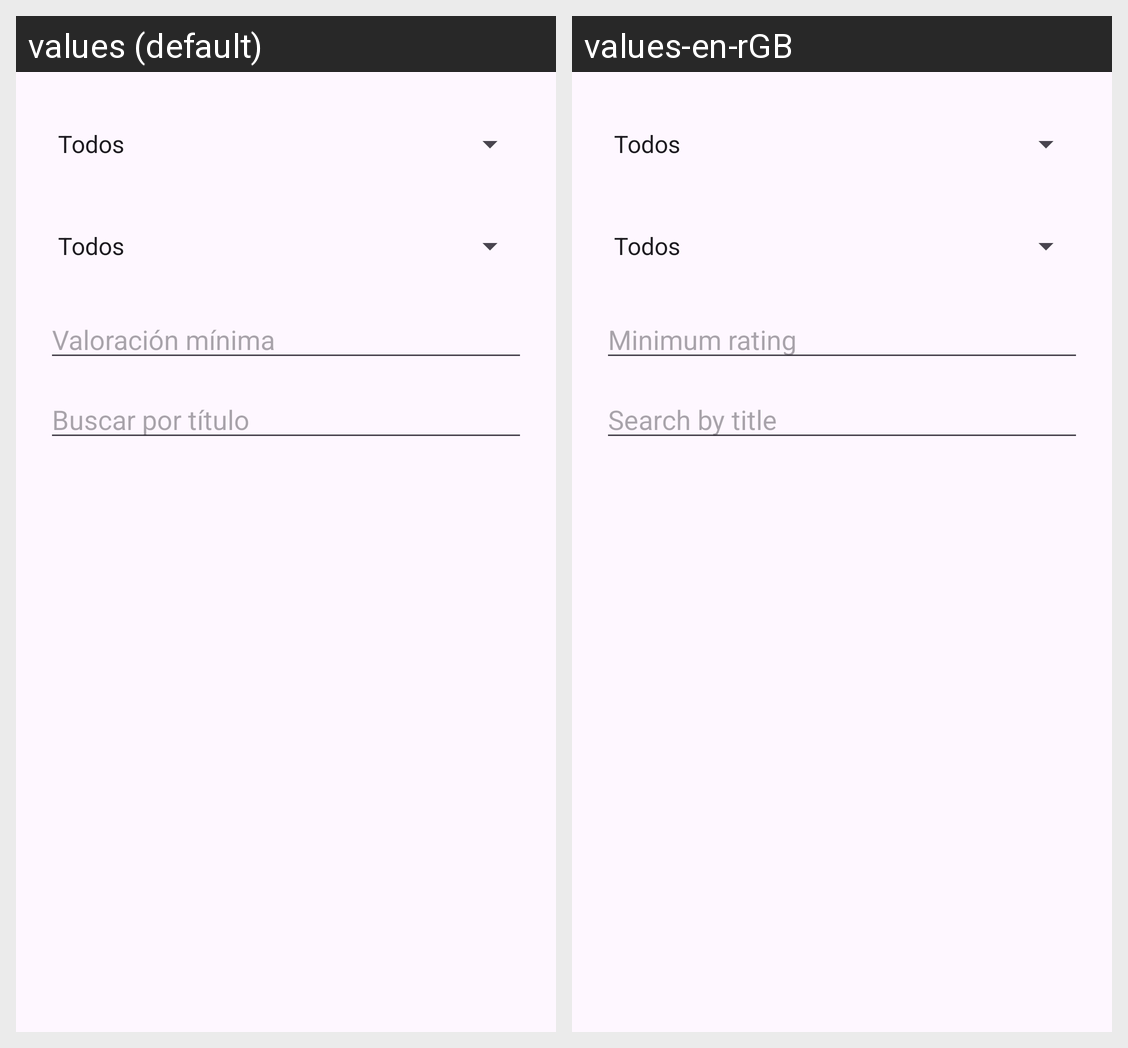

This grid shows one Android layout under two languages. Give, for every string resource on the screen, its name, the default text and each shown locale's text.
Android screen res/layout/dialog_filtros.xml rendered under 2 locales, left to right: values (default), values-en-rGB. Device: Nexus 5 (rendered at 1080×1920; each locale shown at half size, 540×960, under a caption strip naming it); theme Theme.Trackify.
Strings drawn on this screen, with the default value and each locale's value (text and hints the layout hard-codes, and strings that could not be matched under every locale, appear in the picture but are not listed):

valoracion_minima
  values: Valoración mínima
  values-en-rGB: Minimum rating

buscar_titulo
  values: Buscar por título
  values-en-rGB: Search by title
